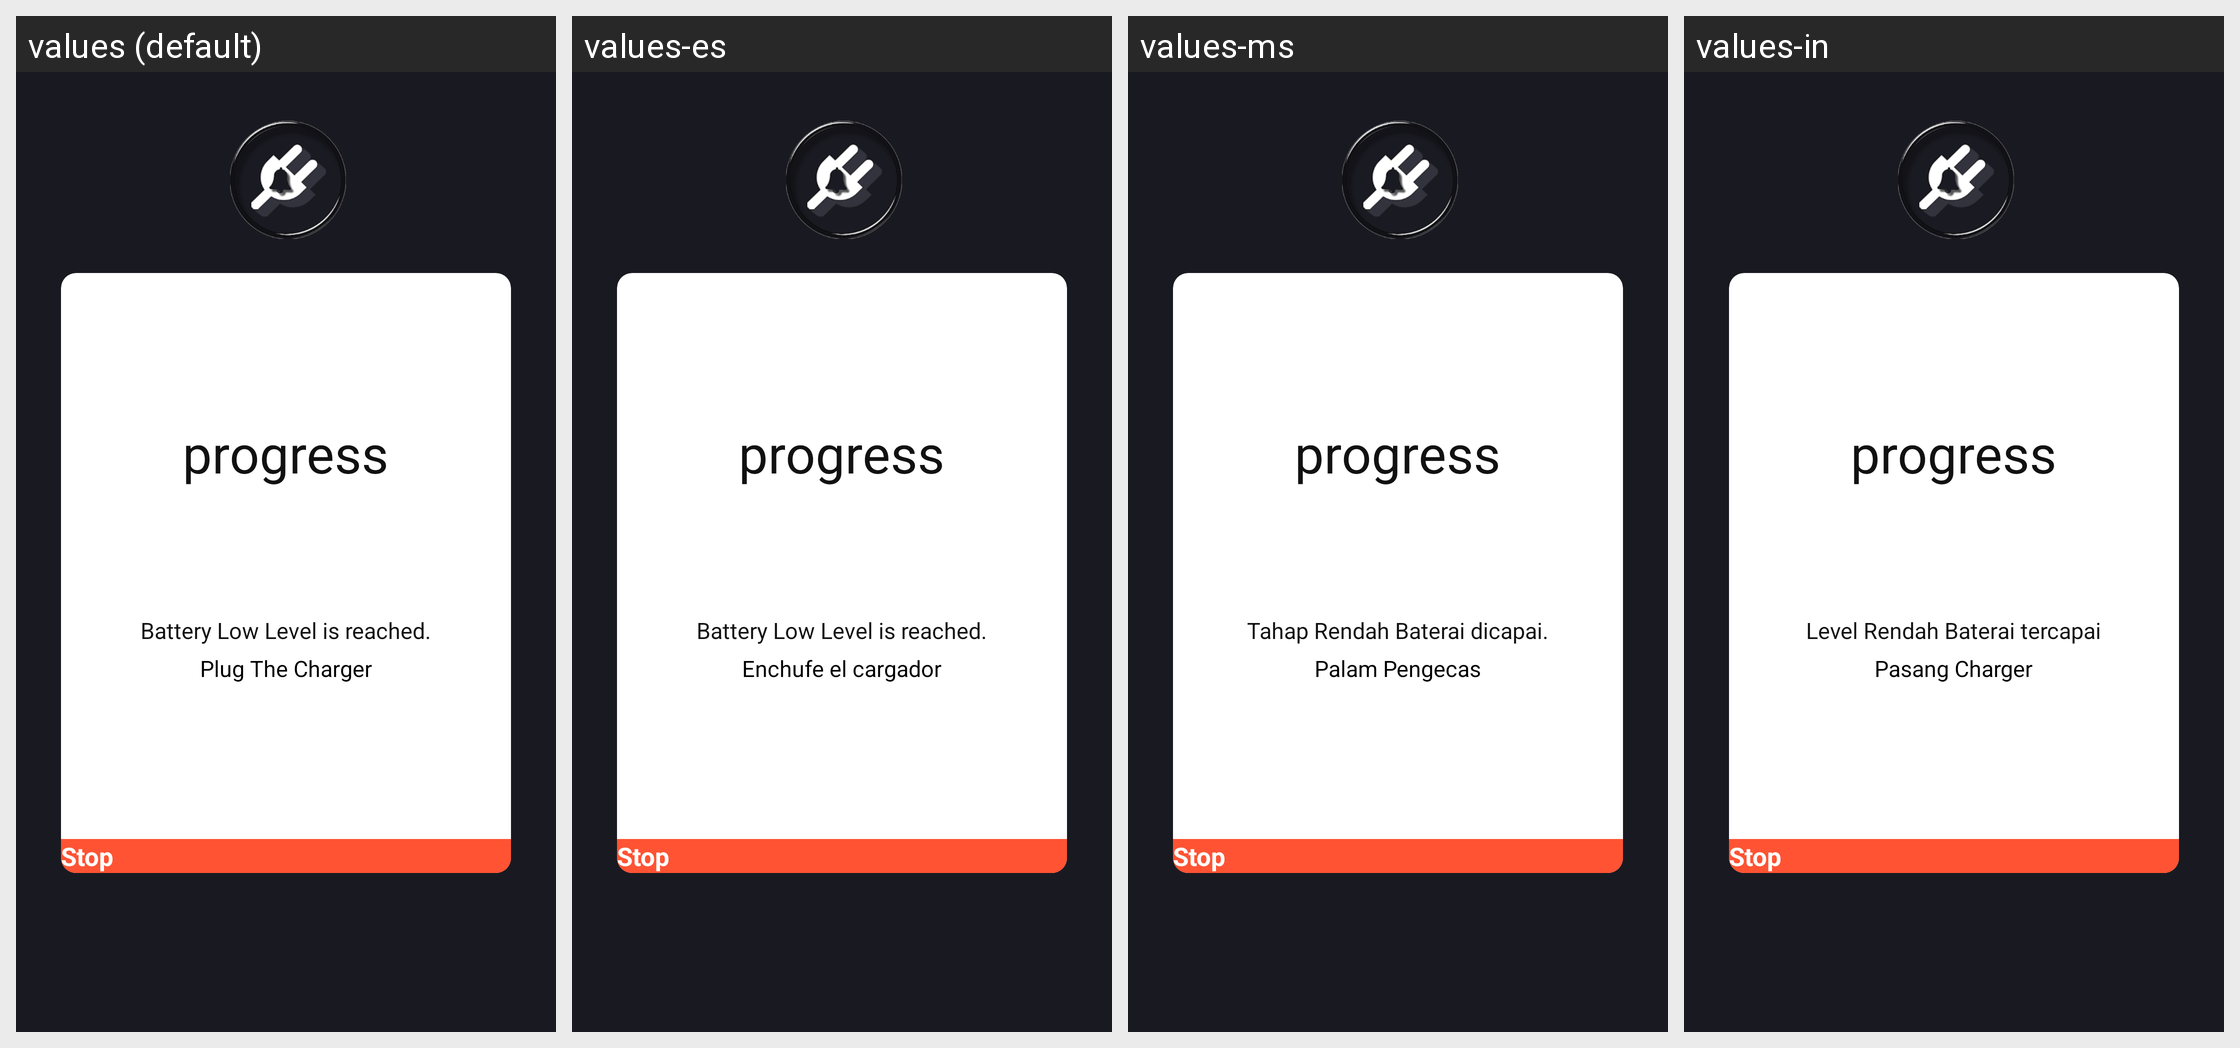

Strings drawn on this Android screen and how each of the app's shown locales translates them:
Android screen res/layout/activity_lw.xml rendered under 4 locales, left to right: values (default), values-es, values-ms, values-in. Device: Nexus 5 (rendered at 1080×1920; each locale shown at half size, 540×960, under a caption strip naming it); theme AppTheme.
Other locales in the repository, not shown: values-af, values-ar, values-be, values-bg, values-bn, values-ca, values-cs, values-da, values-de, values-el, values-fa, values-fi, values-fil, values-fr, values-fr-rCA, values-gl, values-hi, values-hr, values-hu, values-it, values-ja, values-ko, values-lt, values-lv, values-nl, values-pa, values-pl, values-pt, values-pt-rBR, values-ro, values-ru, values-sk, values-sl, values-sr, values-sv, values-th, values-tr, values-ur, values-vi, values-zh, values-zh-rCN, values-zh-rHK, values-zh-rTW.
Strings drawn on this screen, with the default value and each locale's value (text and hints the layout hard-codes, and strings that could not be matched under every locale, appear in the picture but are not listed):

low_txt1
  values: Battery Low Level is reached.
  values-es: Battery Low Level is reached.
  values-ms: Tahap Rendah Baterai dicapai.
  values-in: Level Rendah Baterai tercapai

low_des
  values: Plug The Charger
  values-es: Enchufe el cargador
  values-ms: Palam Pengecas
  values-in: Pasang Charger
